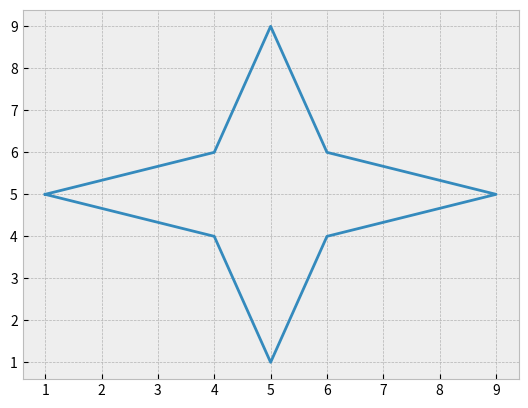

Python code for this plot:
"""
4 petel star.
"""
import matplotlib.pyplot as plt
plt.style.use('bmh')
star_x = [1, 4, 5, 6, 9, 6, 5, 4, 1]
star_y = [5, 6, 9, 6, 5, 4, 1, 4, 5]
plt.plot(star_x, star_y)
plt.show()
